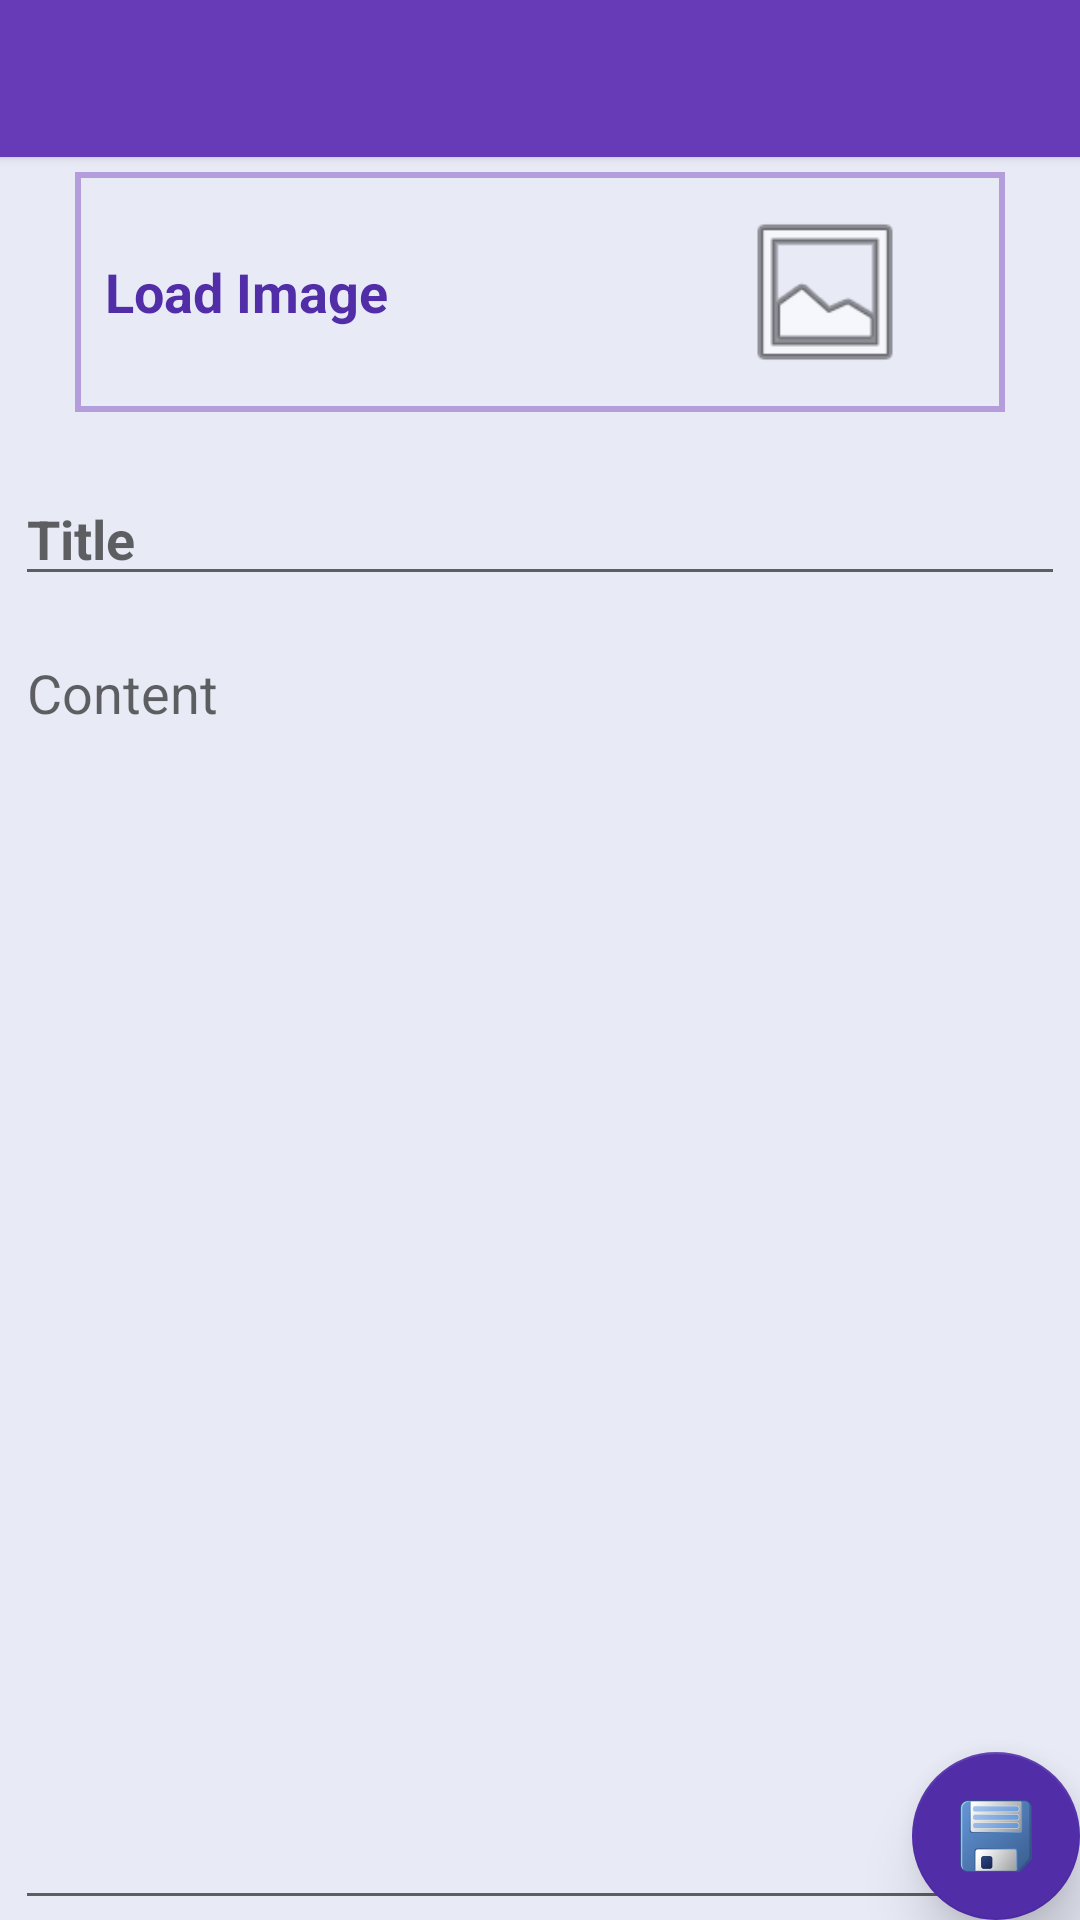

Reconstruct the res/layout file that produces this screen, plus the resources it refers to.
<!-- AndroidManifest.xml: application theme AppTheme -->
<!-- res/layout/layout_pantalla_nueva_nota.xml -->
<?xml version="1.0" encoding="utf-8"?>
<RelativeLayout xmlns:android="http://schemas.android.com/apk/res/android"
    xmlns:app="http://schemas.android.com/apk/res-auto"
    xmlns:card_view="http://schemas.android.com/apk/res-auto"
    android:orientation="vertical"
    android:layout_width="match_parent"
    android:layout_height="match_parent">

    <android.support.v7.widget.CardView
        android:id="@+id/cardView_nuevaNota"
        android:layout_width="match_parent"
        android:layout_height="wrap_content"
        android:layout_alignParentTop="true"
        android:layout_marginTop="-4dp"
        android:layout_marginLeft="-3dp"
        android:layout_marginRight="-3dp"
        card_view:elevation="4dp"
        card_view:cardCornerRadius="0dp">

        <android.support.v7.widget.Toolbar
            android:id="@+id/toolbarNuevaNota"
            android:layout_width="match_parent"
            android:layout_height="match_parent"
            android:background="@color/colorPrimary"
            app:theme="@style/AppTheme.toolBarStyle"
            app:titleTextAppearance="@style/AppTheme.toolBarTextStyle"/>

    </android.support.v7.widget.CardView>

    <LinearLayout
        android:id="@+id/layoutCargarImagen"
        android:layout_width="match_parent"
        android:layout_height="wrap_content"
        android:layout_marginTop="5dp"
        android:layout_marginLeft="25dp"
        android:layout_marginRight="25dp"
        android:paddingTop="10dp"
        android:paddingBottom="10dp"
        android:clickable="true"
        android:layout_below="@+id/cardView_nuevaNota"
        android:background="@drawable/borde_layout_cargar_imagen"
        android:orientation="horizontal">

        <TextView
            android:layout_width="wrap_content"
            android:layout_height="wrap_content"
            android:layout_gravity="center_vertical"
            android:layout_marginLeft="10dp"
            android:layout_weight="1"
            android:textStyle="bold"
            android:textAppearance="@style/TextAppearance.AppCompat.Medium"
            android:textColor="@color/colorPrimaryDark"
            android:text="@string/txtCargarImagen"/>

        <ImageView
            android:id="@+id/imgNuevaNota"
            android:layout_width="100dp"
            android:layout_height="60dp"
            android:layout_weight="0"
            android:layout_marginRight="10dp"
            android:src="@android:drawable/ic_menu_gallery"/>

    </LinearLayout>

    <EditText
        android:id="@+id/editTitulo"
        android:layout_width="match_parent"
        android:layout_height="wrap_content"
        android:layout_marginTop="20dp"
        android:layout_marginLeft="5dp"
        android:layout_marginRight="5dp"
        android:layout_below="@+id/layoutCargarImagen"
        android:textStyle="bold"
        android:singleLine="true"
        android:layout_gravity="center_horizontal"
        android:hint="@string/txtTitulo"/>

    <EditText
        android:id="@+id/editContenido"
        android:layout_width="match_parent"
        android:layout_height="match_parent"
        android:layout_marginTop="10dp"
        android:layout_marginLeft="5dp"
        android:layout_marginRight="5dp"
        android:layout_below="@+id/editTitulo"
        android:layout_gravity="center_horizontal"
        android:gravity="top"
        android:hint="@string/txtContenido"/>

    <android.support.design.widget.FloatingActionButton
        android:id="@+id/btnFlotanteSave"
        android:layout_width="90dp"
        android:layout_height="60dp"
        android:layout_alignParentBottom="true"
        android:layout_alignParentRight="true"
        android:src="@mipmap/ic_disk"
        app:elevation="12dp"
        app:pressedTranslationZ="4dp"
        app:backgroundTint="@color/colorPrimaryDark"
        app:rippleColor="@color/colorBlanco"/>


</RelativeLayout>
<!-- resources referenced by this layout -->
<resources>
  <color name="colorBlanco">#ffffff</color>
  <color name="colorPrimary">#673ab7</color>
  <color name="colorPrimaryDark">#512da8</color>
  <!-- drawable borde_layout_cargar_imagen (drawable) -->
  <?xml version="1.0" encoding="utf-8"?>
  <selector xmlns:android="http://schemas.android.com/apk/res/android">
  
      <item android:state_pressed="false">
  
          <shape>
  
              <solid android:color="@color/transparente"></solid>
  
              <stroke android:color="@color/colorAccent" android:width="2dp"></stroke>
  
          </shape>
  
      </item>
  
      <item android:state_pressed="true">
  
          <shape>
  
              <solid android:color="@color/colorAccent"></solid>
  
              <stroke android:color="@color/colorAccent" android:width="2dp"></stroke>
  
          </shape>
  
      </item>
  
  </selector>
  <!-- mipmap ic_disk: png bitmap (mipmap-hdpi, 7687 bytes) -->
  <string name="txtCargarImagen">Load Image</string>
  <string name="txtContenido">Content</string>
  <string name="txtTitulo">Title</string>
  <style name="AppTheme.toolBarStyle" parent="ThemeOverlay.AppCompat.Light">
              <item name="android:background">@color/colorPrimary</item>
          </style>
  <style name="AppTheme.toolBarTextStyle" parent="TextAppearance.AppCompat.Title">
              <item name="android:textStyle">bold</item>
              <item name="android:textColor">@color/negro</item>
          </style>
  <style name="AppTheme" parent="Theme.AppCompat.Light.NoActionBar">
  
          <item name="colorPrimary">@color/colorPrimary</item>
  
          <item name="colorPrimaryDark">@color/colorPrimaryDark</item>
  
          
          <item name="colorAccent">@color/colorAccent</item>
  
          <item name="android:windowBackground">@color/fondoPantalla</item>
      </style>
  <color name="transparente">#00ffffff</color>
  <color name="colorAccent">#b39ddb</color>
  <color name="negro">#000000</color>
  <color name="fondoPantalla">#e8eaf6</color>
</resources>
